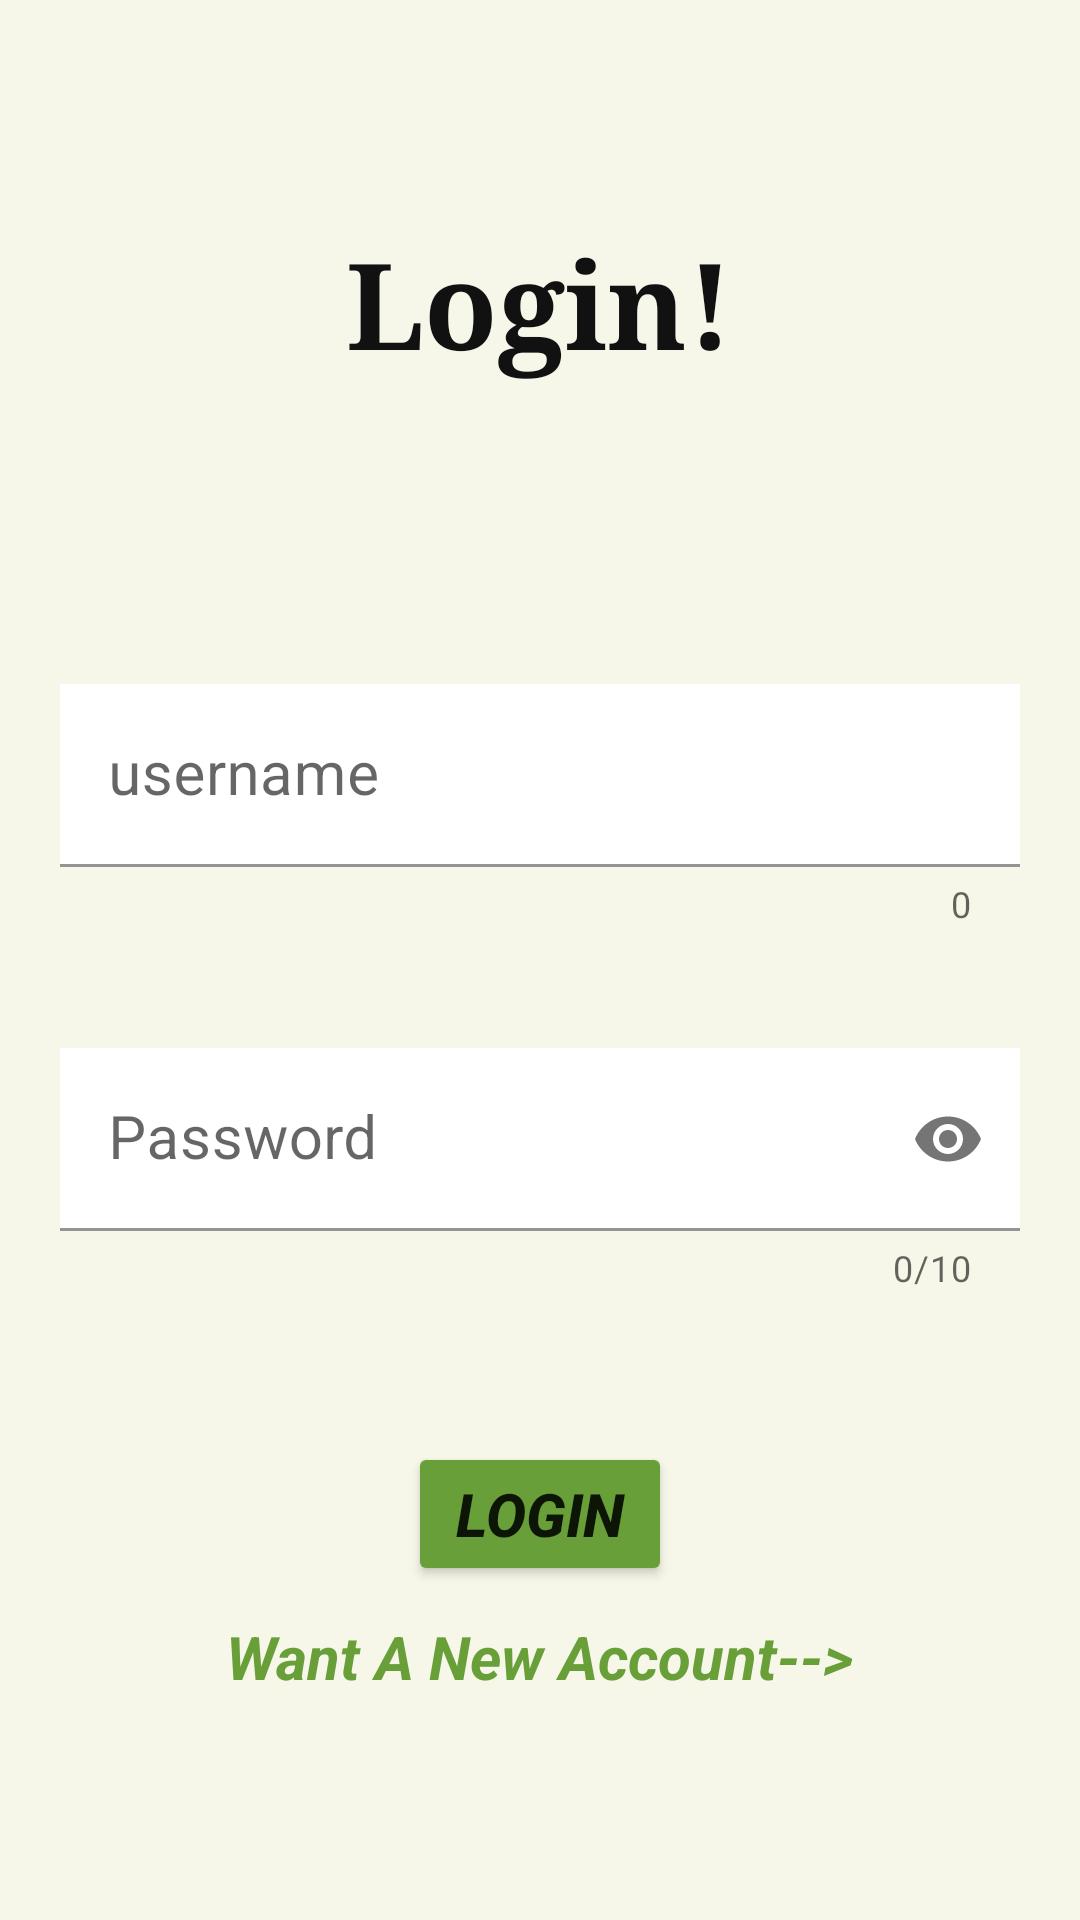

Reconstruct the res/layout file that produces this screen, plus the resources it refers to.
<!-- AndroidManifest.xml: application theme Theme.DBank -->
<!-- res/layout/activity_login.xml -->
<?xml version="1.0" encoding="utf-8"?>
<LinearLayout xmlns:android="http://schemas.android.com/apk/res/android"
    xmlns:app="http://schemas.android.com/apk/res-auto"
    xmlns:tools="http://schemas.android.com/tools"
    android:layout_width="match_parent"
    android:layout_height="match_parent"
    android:orientation="vertical"
    android:padding="20dp"
    android:gravity="center"
    android:background="#f6f6e9"
    tools:context=".Login">


    <TextView
        android:layout_width="wrap_content"
        android:layout_height="wrap_content"
        android:text="Login!"
        android:textSize="40dp"
        android:textColor="#111"
        android:fontFamily="serif"
        android:layout_centerHorizontal="true"
        android:textStyle="bold"
        android:layout_marginBottom="100dp"/>

        <com.google.android.material.textfield.TextInputLayout
            android:layout_width="match_parent"
            android:layout_height="wrap_content"
            android:hint="username"
            app:counterEnabled="true">

            <com.google.android.material.textfield.TextInputEditText
                android:layout_width="match_parent"
                android:layout_height="wrap_content"
                android:textSize="20dp"
                android:background="#fff"
                android:id="@+id/loguser"/>


        </com.google.android.material.textfield.TextInputLayout>




        <com.google.android.material.textfield.TextInputLayout
            android:layout_width="match_parent"
            android:layout_height="wrap_content"
            android:hint="Password"
            app:passwordToggleEnabled="true"
            android:layout_marginTop="40dp"
            app:counterMaxLength="10"
            app:counterEnabled="true">

            <com.google.android.material.textfield.TextInputEditText
                android:layout_width="match_parent"
                android:layout_height="wrap_content"
                android:textSize="20dp"
                android:inputType="textPassword"
                android:id="@+id/logpas"
                android:background="#fff"
                android:maxLength="10"/>


        </com.google.android.material.textfield.TextInputLayout>

<Button
    android:layout_width="wrap_content"
    android:layout_height="wrap_content"
    android:layout_marginTop="50dp"
    android:backgroundTint="#689F38"
    android:text="Login"
    android:textSize="20dp"
    android:textStyle="bold|italic"
    android:id="@+id/logbt"
    />

    <TextView
        android:layout_width="wrap_content"
        android:layout_height="wrap_content"
        android:layout_marginTop="10dp"
        android:text="Want A New Account-->"
        android:textColor="#689F38"
        android:textSize="20dp"
        android:textStyle="bold|italic"
        android:id="@+id/create"
        />




</LinearLayout>
<!-- resources referenced by this layout -->
<resources>
  <style name="Theme.DBank" parent="Theme.MaterialComponents.DayNight.DarkActionBar">
          
          <item name="colorPrimary">@color/purple_500</item>
          <item name="colorPrimaryVariant">@color/purple_700</item>
          <item name="colorOnPrimary">@color/white</item>
          
          <item name="colorSecondary">@color/teal_200</item>
          <item name="colorSecondaryVariant">@color/teal_700</item>
          <item name="colorOnSecondary">@color/black</item>
          
          <item name="android:statusBarColor" tools:targetApi="l">?attr/colorPrimaryVariant</item>
          
      </style>
  <!-- not gathered from this repository: default colours our renderer supplied (Android Studio template values) -->
  <color name="purple_500">#FF6200EE</color>
  <color name="purple_700">#FF3700B3</color>
  <color name="teal_200">#FF03DAC5</color>
  <color name="teal_700">#FF018786</color>
  <color name="black">#FF000000</color>
  <color name="white">#FFFFFFFF</color>
</resources>
